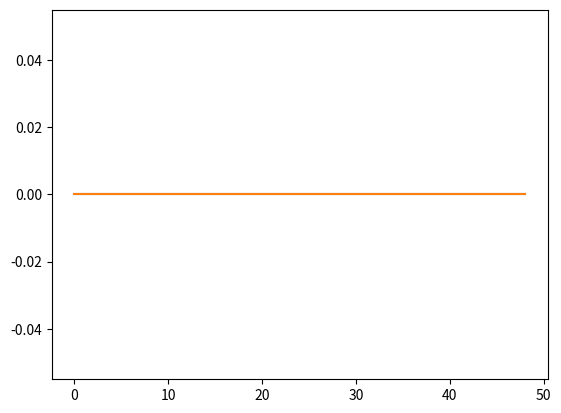

Recreate this plot in Python. (Note: this script raises an exception after producing the figure.)
# -*- coding: utf-8 -*-
"""
Created on Thu Feb 23 19:36:24 2017

[redacted]
"""
import numpy as np
import matplotlib.pyplot as plt
per=100
f0=8
Tc=1/3
t=np.linspace(0,1,per)
wa=(1+np.cos(2.*np.pi*(t-Tc/2.)/Tc))*np.cos(2.*np.pi*f0*(t-Tc/2.))/2.




def Gdata(shape=[50,784]):
        sbn=np.random.randint(10)
        #data=np.random.random(shape)
        #data=np.subtract(data,0.5)
        data=np.zeros(shape)
        plt.plot(data[0][1:50])
        for itrd in range(shape[0]):
            for itr in range(sbn):
                f0=1+np.random.random(1)[0]*10
                Tc=1/(np.random.randint(5)+1)
                per=100
                t=np.linspace(0,1,per)
                wave=(1+np.cos(2.*np.pi*(t-Tc/2.)/Tc))*np.cos(2.*np.pi*f0*(t-Tc/2.))/2.
                nba=np.random.randint(shape[1]-per-1)
                data[itrd,nba:nba+per]=data[itrd,nba:nba+per]+wave
        plt.plot(data[0][1:50])
        plt.show()
Gdata(shape=[1,784])
np.max()
np.trnp